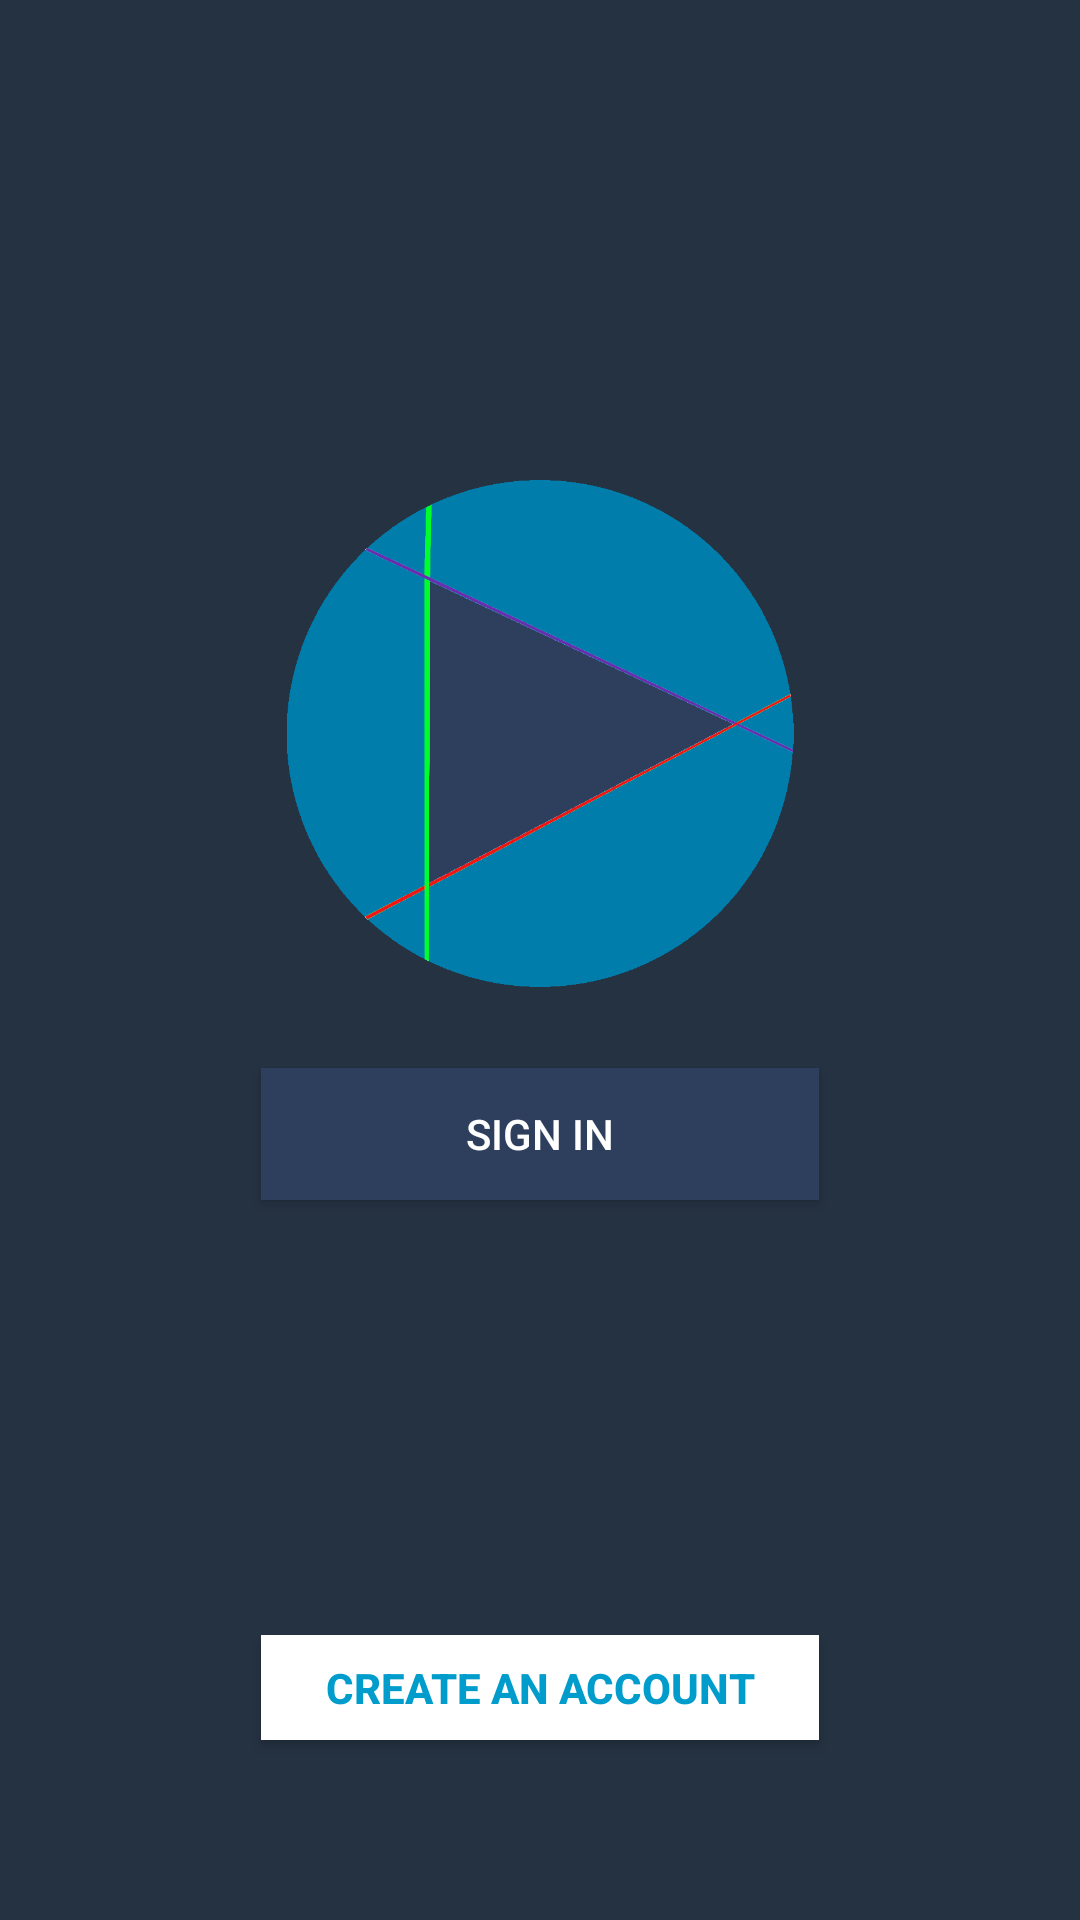

The Android layout XML behind this screen, and the referenced resources:
<!-- AndroidManifest.xml: application theme Theme.Watchly -->
<!-- res/layout/activity_login.xml -->
<?xml version="1.0" encoding="utf-8"?>
<androidx.constraintlayout.widget.ConstraintLayout xmlns:android="http://schemas.android.com/apk/res/android"
    xmlns:app="http://schemas.android.com/apk/res-auto"
    xmlns:tools="http://schemas.android.com/tools"
    android:layout_width="match_parent"
    android:layout_height="match_parent"
    android:background="#253242">

    <Button
        android:id="@+id/login_button"
        android:layout_width="186dp"
        android:layout_height="44dp"
        android:layout_marginBottom="240dp"
        android:background="#2E3F5E"
        android:text="Sign in"
        android:textColor="@android:color/white"
        app:layout_constraintBottom_toBottomOf="parent"
        app:layout_constraintEnd_toEndOf="parent"
        app:layout_constraintHorizontal_bias="0.5"
        app:layout_constraintStart_toStartOf="parent" />

    <androidx.constraintlayout.widget.Guideline
        android:id="@+id/guideline"
        android:layout_width="wrap_content"
        android:layout_height="wrap_content"
        android:orientation="vertical"
        app:layout_constraintGuide_begin="20dp" />

    <Button
        android:id="@+id/signup_button"
        android:layout_width="186dp"
        android:layout_height="35dp"
        android:layout_marginBottom="60dp"
        android:background="@android:color/white"
        android:text="create an account"
        android:textColor="#009CCC"
        android:textStyle="bold"
        app:layout_constraintBottom_toBottomOf="parent"
        app:layout_constraintEnd_toEndOf="parent"
        app:layout_constraintHorizontal_bias="0.5"
        app:layout_constraintStart_toStartOf="parent" />

    <ImageView
        android:id="@+id/imageView2"
        android:layout_width="214dp"
        android:layout_height="169dp"
        android:layout_marginTop="160dp"
        app:layout_constraintEnd_toEndOf="parent"
        app:layout_constraintHorizontal_bias="0.5"
        app:layout_constraintStart_toStartOf="parent"
        app:layout_constraintTop_toTopOf="parent"
        app:srcCompat="@drawable/logo" />


</androidx.constraintlayout.widget.ConstraintLayout>
<!-- resources referenced by this layout -->
<resources>
  <!-- drawable logo: png bitmap (drawable, 30066 bytes) -->
  <style name="Theme.Watchly" parent="Theme.MaterialComponents.DayNight.DarkActionBar">
          
          <item name="colorPrimary">@color/purple_500</item>
          <item name="colorPrimaryVariant">@color/purple_700</item>
          <item name="colorOnPrimary">@color/white</item>
          
          <item name="colorSecondary">@color/teal_200</item>
          <item name="colorSecondaryVariant">@color/teal_700</item>
          <item name="colorOnSecondary">@color/black</item>
          
          <item name="android:statusBarColor">?attr/colorPrimaryVariant</item>
          
      </style>
  <!-- not gathered from this repository: default colours our renderer supplied (Android Studio template values) -->
  <color name="purple_500">#FF6200EE</color>
  <color name="purple_700">#FF3700B3</color>
  <color name="teal_200">#FF03DAC5</color>
  <color name="teal_700">#FF018786</color>
  <color name="black">#FF000000</color>
  <color name="white">#FFFFFFFF</color>
</resources>
